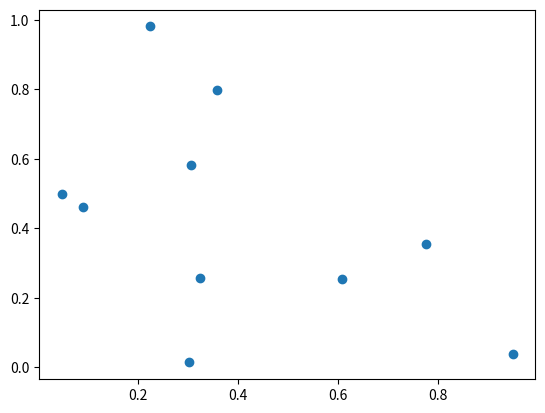

Generate this figure with matplotlib:
import numpy as np
import matplotlib.pyplot as plt

arr = np.random.rand(10,2)
plt.scatter(arr[:,0], arr[:,1])
plt.show()